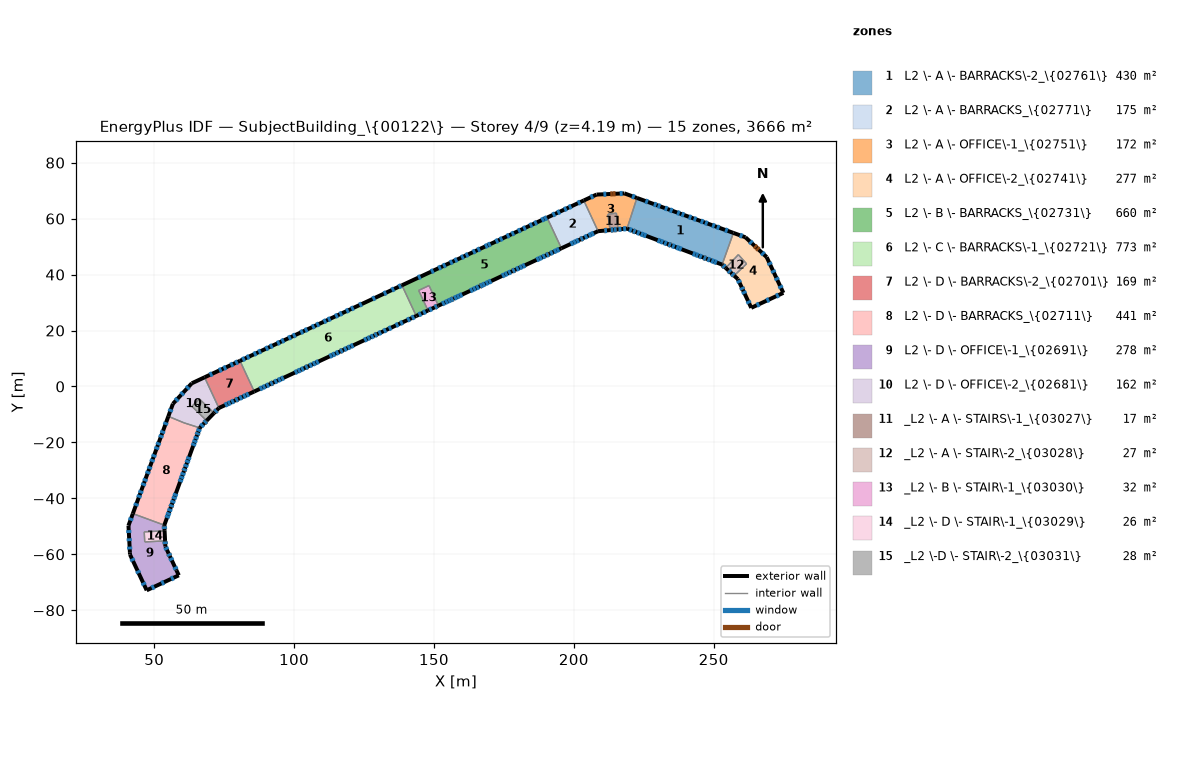
=== STOREY PLAN SPEC (per zone: floor XY polygon, exterior-wall plan segments, windows/doors) ===
zone 1: L2 \- A \- BARRACKS\-2_\{02761\}  (429.7 m²)
  floor: (253.01, 43.56) (219.02, 56.43) (222.56, 67.39) (257.05, 54.89)
  exterior wall: (219.02, 56.43) – (253.01, 43.56)  [36.3 m]
    door: (221.22, 55.60) – (222.07, 55.28)  [2.2 m²]
    door: (233.82, 50.83) – (234.67, 50.50)  [2.2 m²]
    door: (246.44, 46.05) – (247.29, 45.72)  [2.2 m²]
    window: (219.78, 56.15) – (220.73, 55.79)  [2.2 m²]
    window: (222.59, 55.08) – (223.54, 54.72)  [2.2 m²]
    window: (221.19, 55.61) – (222.05, 55.29)  [0.8 m²]
    window: (223.95, 54.56) – (224.90, 54.20)  [2.2 m²]
    window: (224.95, 54.19) – (225.90, 53.83)  [2.2 m²]
    window: (229.94, 52.30) – (230.89, 51.94)  [2.2 m²]
    window: (230.97, 51.91) – (231.92, 51.55)  [2.2 m²]
    window: (232.30, 51.40) – (233.25, 51.04)  [2.2 m²]
    window: (235.12, 50.33) – (236.07, 49.97)  [2.2 m²]
    window: (233.82, 50.83) – (234.67, 50.50)  [0.8 m²]
    window: (236.61, 49.77) – (237.56, 49.41)  [2.2 m²]
    window: (237.59, 49.40) – (238.54, 49.04)  [2.2 m²]
    window: (242.51, 47.54) – (243.46, 47.18)  [2.2 m²]
    window: (243.56, 47.14) – (244.51, 46.78)  [2.2 m²]
    window: (244.82, 46.66) – (245.77, 46.30)  [2.2 m²]
    window: (247.77, 45.54) – (248.72, 45.18)  [2.2 m²]
    window: (246.40, 46.06) – (247.26, 45.74)  [0.8 m²]
    window: (249.14, 45.02) – (250.09, 44.66)  [2.2 m²]
    window: (250.18, 44.63) – (251.13, 44.27)  [2.2 m²]
  exterior wall: (257.05, 54.89) – (222.56, 67.39)  [36.7 m]
    window: (226.52, 65.95) – (225.56, 66.30)  [2.2 m²]
    window: (229.54, 64.86) – (228.59, 65.20)  [2.2 m²]
    window: (230.94, 64.35) – (229.98, 64.70)  [2.2 m²]
    window: (233.48, 63.43) – (232.52, 63.78)  [2.2 m²]
    window: (235.29, 62.78) – (234.33, 63.12)  [2.2 m²]
    window: (237.87, 61.84) – (236.92, 62.18)  [2.2 m²]
    window: (239.46, 61.26) – (238.51, 61.61)  [2.2 m²]
    window: (242.03, 60.33) – (241.07, 60.68)  [2.2 m²]
    window: (243.80, 59.69) – (242.84, 60.04)  [2.2 m²]
    window: (246.31, 58.78) – (245.35, 59.13)  [2.2 m²]
    window: (247.84, 58.22) – (246.89, 58.57)  [2.2 m²]
    window: (250.38, 57.30) – (249.43, 57.65)  [2.2 m²]
    window: (252.07, 56.69) – (251.11, 57.04)  [2.2 m²]
    window: (255.01, 55.63) – (254.05, 55.97)  [2.2 m²]
  interior walls: 2
zone 2: L2 \- A \- BARRACKS_\{02771\}  (175.0 m²)
  floor: (195.57, 49.40) (190.45, 60.36) (203.56, 66.48) (208.67, 55.51)
  exterior wall: (195.57, 49.40) – (208.67, 55.51)  [14.5 m]
    door: (202.42, 52.60) – (203.25, 52.98)  [2.2 m²]
    window: (206.25, 54.38) – (207.17, 54.81)  [2.2 m²]
    window: (205.30, 53.94) – (206.22, 54.37)  [2.2 m²]
    window: (203.90, 53.29) – (204.82, 53.72)  [2.2 m²]
    window: (202.44, 52.60) – (203.27, 52.99)  [0.8 m²]
    window: (200.89, 51.88) – (201.81, 52.31)  [2.2 m²]
    window: (199.86, 51.40) – (200.78, 51.83)  [2.2 m²]
    window: (198.85, 50.93) – (199.77, 51.36)  [2.2 m²]
  exterior wall: (203.56, 66.48) – (190.45, 60.36)  [14.5 m]
    window: (193.32, 61.70) – (192.40, 61.27)  [2.2 m²]
    window: (195.05, 62.51) – (194.13, 62.08)  [2.2 m²]
    window: (197.44, 63.62) – (196.52, 63.20)  [2.2 m²]
    window: (199.14, 64.41) – (198.22, 63.98)  [2.2 m²]
    window: (202.34, 65.91) – (201.42, 65.48)  [2.2 m²]
  interior walls: 2
zone 3: L2 \- A \- OFFICE\-1_\{02751\}  (171.6 m²)
  floor: (208.67, 55.51) (203.56, 66.48) (208.12, 68.60) (218.08, 69.02) (222.56, 67.39) (219.02, 56.43) (215.82, 56.15) (215.20, 61.97) (212.20, 61.58) (212.95, 55.89)
  exterior wall: (208.67, 55.51) – (212.95, 55.89)  [4.3 m]
    door: (210.86, 55.71) – (211.77, 55.79)  [2.2 m²]
    window: (210.93, 55.71) – (211.84, 55.79)  [0.8 m²]
  exterior wall: (208.12, 68.60) – (203.56, 66.48)  [5.0 m]
    window: (206.91, 68.04) – (205.99, 67.61)  [2.2 m²]
  exterior wall: (218.08, 69.02) – (208.12, 68.60)  [10.0 m]
    door: (213.94, 68.85) – (213.03, 68.81)  [2.2 m²]
    door: (214.92, 68.89) – (214.01, 68.85)  [2.2 m²]
    window: (211.59, 68.75) – (210.58, 68.70)  [2.2 m²]
    window: (217.44, 68.99) – (216.42, 68.95)  [2.2 m²]
  exterior wall: (222.56, 67.39) – (218.08, 69.02)  [4.8 m]
    window: (221.76, 67.68) – (220.80, 68.03)  [2.2 m²]
  exterior wall: (215.82, 56.15) – (219.02, 56.43)  [3.2 m]
    window: (217.66, 56.31) – (218.67, 56.40)  [2.2 m²]
    window: (215.99, 56.16) – (217.00, 56.25)  [2.2 m²]
  interior walls: 5
zone 4: L2 \- A \- OFFICE\-2_\{02741\}  (277.0 m²)
  floor: (263.43, 28.11) (258.64, 38.38) (257.32, 39.60) (261.75, 43.85) (258.81, 47.12) (254.30, 42.37) (253.01, 43.56) (257.05, 54.89) (261.36, 53.32) (268.94, 46.24) (274.90, 33.46)
  exterior wall: (261.36, 53.32) – (257.05, 54.89)  [4.6 m]
    window: (260.28, 53.71) – (259.33, 54.06)  [2.2 m²]
  exterior wall: (268.94, 46.24) – (261.36, 53.32)  [10.4 m]
    door: (265.27, 49.67) – (264.60, 50.29)  [2.2 m²]
    door: (266.12, 48.87) – (265.45, 49.50)  [2.2 m²]
    window: (263.67, 51.16) – (262.93, 51.85)  [2.2 m²]
    window: (267.96, 47.15) – (267.22, 47.85)  [2.2 m²]
  exterior wall: (274.90, 33.46) – (268.94, 46.24)  [14.1 m]
    window: (270.24, 43.45) – (269.81, 44.37)  [2.2 m²]
    window: (271.55, 40.65) – (271.12, 41.57)  [2.2 m²]
    window: (272.79, 37.99) – (272.36, 38.91)  [2.2 m²]
    window: (274.12, 35.12) – (273.70, 36.04)  [2.2 m²]
  exterior wall: (263.43, 28.11) – (274.90, 33.46)  [12.7 m]
    window: (265.36, 29.01) – (266.28, 29.44)  [2.2 m²]
    window: (268.89, 30.66) – (269.81, 31.08)  [2.2 m²]
    window: (272.32, 32.26) – (273.24, 32.69)  [2.2 m²]
  exterior wall: (258.64, 38.38) – (263.43, 28.11)  [11.3 m]
    door: (260.02, 35.43) – (260.40, 34.60)  [2.2 m²]
    window: (262.27, 30.60) – (262.70, 29.68)  [2.2 m²]
    window: (260.66, 34.04) – (261.09, 33.12)  [2.2 m²]
    window: (260.00, 35.47) – (260.38, 34.64)  [0.8 m²]
    window: (258.84, 37.96) – (259.27, 37.04)  [2.2 m²]
  exterior wall: (257.32, 39.60) – (258.64, 38.38)  [1.8 m]
  exterior wall: (253.01, 43.56) – (254.30, 42.37)  [1.8 m]
    door: (253.30, 43.29) – (253.97, 42.68)  [2.2 m²]
    window: (253.31, 43.28) – (253.98, 42.67)  [0.8 m²]
  interior walls: 4
zone 5: L2 \- B \- BARRACKS_\{02731\}  (660.4 m²)
  floor: (147.77, 27.11) (144.43, 34.29) (144.53, 34.34) (147.87, 27.16)
  floor: (143.67, 25.20) (138.56, 36.17) (190.45, 60.36) (195.57, 49.40) (151.59, 28.89) (148.24, 36.07) (144.53, 34.34) (144.43, 34.29) (147.77, 27.11)
  exterior wall: (190.45, 60.36) – (138.56, 36.17)  [57.3 m]
    window: (145.24, 39.28) – (144.32, 38.86)  [2.2 m²]
    window: (149.87, 41.44) – (148.95, 41.01)  [2.2 m²]
    window: (152.50, 42.67) – (151.58, 42.24)  [2.2 m²]
    window: (154.18, 43.45) – (153.26, 43.02)  [2.2 m²]
    window: (156.63, 44.59) – (155.71, 44.16)  [2.2 m²]
    window: (158.33, 45.39) – (157.41, 44.96)  [2.2 m²]
    window: (160.64, 46.46) – (159.72, 46.03)  [2.2 m²]
    window: (162.26, 47.22) – (161.34, 46.79)  [2.2 m²]
    window: (164.79, 48.40) – (163.87, 47.97)  [2.2 m²]
    window: (166.48, 49.19) – (165.56, 48.76)  [2.2 m²]
    window: (169.16, 50.44) – (168.24, 50.01)  [2.2 m²]
    window: (170.26, 50.95) – (169.34, 50.52)  [2.2 m²]
    window: (172.95, 52.21) – (172.03, 51.78)  [2.2 m²]
    window: (174.49, 52.92) – (173.57, 52.49)  [2.2 m²]
    window: (176.95, 54.07) – (176.03, 53.64)  [2.2 m²]
    window: (178.66, 54.86) – (177.74, 54.44)  [2.2 m²]
    window: (180.96, 55.94) – (180.04, 55.51)  [2.2 m²]
    window: (182.82, 56.81) – (181.90, 56.38)  [2.2 m²]
    window: (185.14, 57.89) – (184.22, 57.46)  [2.2 m²]
    window: (186.83, 58.68) – (185.91, 58.25)  [2.2 m²]
    window: (189.35, 59.85) – (188.43, 59.42)  [2.2 m²]
    window: (190.37, 60.33) – (189.45, 59.90)  [2.2 m²]
  exterior wall: (151.59, 28.89) – (195.57, 49.40)  [48.5 m]
    door: (156.07, 30.98) – (156.89, 31.37)  [2.2 m²]
    door: (166.46, 35.83) – (167.29, 36.21)  [2.2 m²]
    door: (178.08, 41.24) – (178.90, 41.63)  [2.2 m²]
    door: (190.28, 46.93) – (191.11, 47.32)  [2.2 m²]
    window: (152.89, 29.50) – (153.81, 29.93)  [2.2 m²]
    window: (154.02, 30.03) – (154.94, 30.46)  [2.2 m²]
    window: (155.05, 30.51) – (155.97, 30.94)  [2.2 m²]
    window: (156.03, 30.96) – (156.86, 31.35)  [0.8 m²]
    window: (157.20, 31.51) – (158.12, 31.94)  [2.2 m²]
    window: (158.20, 31.98) – (159.12, 32.41)  [2.2 m²]
    window: (159.21, 32.45) – (160.13, 32.88)  [2.2 m²]
    window: (162.93, 34.18) – (163.85, 34.61)  [2.2 m²]
    window: (164.02, 34.69) – (164.94, 35.12)  [2.2 m²]
    window: (165.13, 35.21) – (166.05, 35.64)  [2.2 m²]
    window: (166.49, 35.84) – (167.32, 36.23)  [0.8 m²]
    window: (167.35, 36.24) – (168.27, 36.67)  [2.2 m²]
    window: (168.50, 36.78) – (169.42, 37.21)  [2.2 m²]
    window: (169.58, 37.28) – (170.50, 37.71)  [2.2 m²]
    window: (174.31, 39.49) – (175.23, 39.92)  [2.2 m²]
    window: (175.36, 39.98) – (176.28, 40.41)  [2.2 m²]
    window: (176.58, 40.55) – (177.50, 40.98)  [2.2 m²]
    window: (178.08, 41.24) – (178.90, 41.63)  [0.8 m²]
    window: (179.42, 41.87) – (180.34, 42.30)  [2.2 m²]
    window: (180.63, 42.43) – (181.55, 42.86)  [2.2 m²]
    window: (181.68, 42.92) – (182.60, 43.35)  [2.2 m²]
    window: (193.87, 48.61) – (194.79, 49.04)  [2.2 m²]
    window: (192.88, 48.15) – (193.80, 48.58)  [2.2 m²]
    window: (191.56, 47.53) – (192.48, 47.96)  [2.2 m²]
    window: (190.19, 46.90) – (191.02, 47.28)  [0.8 m²]
    window: (188.85, 46.27) – (189.77, 46.70)  [2.2 m²]
    window: (187.65, 45.71) – (188.57, 46.14)  [2.2 m²]
    window: (186.66, 45.24) – (187.58, 45.68)  [2.2 m²]
  exterior wall: (143.67, 25.20) – (147.87, 27.16)  [4.6 m]
    window: (146.12, 26.34) – (147.04, 26.77)  [2.2 m²]
    window: (144.52, 25.60) – (145.44, 26.03)  [2.2 m²]
  interior walls: 5
zone 6: L2 \- C \- BARRACKS\-1_\{02721\}  (772.9 m²)
  floor: (85.77, -1.80) (80.66, 9.16) (138.56, 36.17) (143.67, 25.20)
  exterior wall: (138.56, 36.17) – (80.66, 9.16)  [63.9 m]
    window: (135.79, 34.88) – (134.87, 34.45)  [2.2 m²]
    window: (138.28, 36.04) – (137.36, 35.61)  [2.2 m²]
    window: (132.98, 33.56) – (132.06, 33.14)  [2.2 m²]
    window: (128.96, 31.69) – (128.04, 31.26)  [2.2 m²]
    window: (124.23, 29.48) – (123.31, 29.05)  [2.2 m²]
    window: (121.32, 28.13) – (120.40, 27.70)  [2.2 m²]
    window: (119.53, 27.29) – (118.61, 26.86)  [2.2 m²]
    window: (117.17, 26.19) – (116.25, 25.76)  [2.2 m²]
    window: (115.62, 25.47) – (114.70, 25.04)  [2.2 m²]
    window: (113.03, 24.26) – (112.11, 23.83)  [2.2 m²]
    window: (111.46, 23.53) – (110.54, 23.10)  [2.2 m²]
    window: (108.92, 22.35) – (108.00, 21.92)  [2.2 m²]
    window: (107.31, 21.59) – (106.39, 21.16)  [2.2 m²]
    window: (104.78, 20.42) – (103.86, 19.99)  [2.2 m²]
    window: (103.20, 19.68) – (102.28, 19.25)  [2.2 m²]
    window: (100.53, 18.44) – (99.61, 18.00)  [2.2 m²]
    window: (98.86, 17.66) – (97.94, 17.23)  [2.2 m²]
    window: (96.43, 16.52) – (95.51, 16.09)  [2.2 m²]
    window: (94.86, 15.79) – (93.94, 15.36)  [2.2 m²]
    window: (92.32, 14.61) – (91.40, 14.18)  [2.2 m²]
    window: (90.73, 13.86) – (89.81, 13.44)  [2.2 m²]
    window: (88.17, 12.67) – (87.25, 12.24)  [2.2 m²]
    window: (86.49, 11.89) – (85.57, 11.46)  [2.2 m²]
    window: (84.01, 10.73) – (83.09, 10.30)  [2.2 m²]
    window: (82.40, 9.98) – (81.48, 9.55)  [2.2 m²]
  exterior wall: (85.77, -1.80) – (143.67, 25.20)  [63.9 m]
    door: (128.83, 18.28) – (129.66, 18.67)  [2.2 m²]
    door: (116.49, 12.53) – (117.32, 12.91)  [2.2 m²]
    door: (104.06, 6.73) – (104.89, 7.12)  [2.2 m²]
    door: (91.57, 0.90) – (92.40, 1.29)  [2.2 m²]
    window: (87.72, -0.89) – (88.64, -0.46)  [2.2 m²]
    window: (88.82, -0.38) – (89.74, 0.05)  [2.2 m²]
    window: (90.09, 0.22) – (91.01, 0.65)  [2.2 m²]
    window: (92.98, 1.56) – (93.90, 1.99)  [2.2 m²]
    window: (94.28, 2.17) – (95.20, 2.60)  [2.2 m²]
    window: (95.40, 2.69) – (96.32, 3.12)  [2.2 m²]
    window: (100.25, 4.95) – (101.17, 5.38)  [2.2 m²]
    window: (101.37, 5.47) – (102.29, 5.90)  [2.2 m²]
    window: (102.54, 6.02) – (103.46, 6.45)  [2.2 m²]
    window: (105.46, 7.38) – (106.38, 7.81)  [2.2 m²]
    window: (106.73, 7.97) – (107.65, 8.40)  [2.2 m²]
    window: (107.86, 8.50) – (108.78, 8.93)  [2.2 m²]
    window: (112.66, 10.74) – (113.58, 11.17)  [2.2 m²]
    window: (113.74, 11.24) – (114.66, 11.67)  [2.2 m²]
    window: (114.98, 11.82) – (115.90, 12.25)  [2.2 m²]
    window: (117.87, 13.17) – (118.79, 13.60)  [2.2 m²]
    window: (119.14, 13.76) – (120.06, 14.19)  [2.2 m²]
    window: (120.29, 14.30) – (121.21, 14.73)  [2.2 m²]
    window: (125.06, 16.52) – (125.98, 16.95)  [2.2 m²]
    window: (126.23, 17.07) – (127.15, 17.50)  [2.2 m²]
    window: (127.48, 17.65) – (128.40, 18.08)  [2.2 m²]
    window: (130.21, 18.92) – (131.13, 19.36)  [2.2 m²]
    window: (132.00, 19.76) – (132.92, 20.19)  [2.2 m²]
    window: (133.84, 20.62) – (134.76, 21.05)  [2.2 m²]
    window: (136.35, 21.79) – (137.27, 22.22)  [2.2 m²]
    window: (137.95, 22.53) – (138.87, 22.96)  [2.2 m²]
    window: (140.46, 23.70) – (141.38, 24.13)  [2.2 m²]
    window: (142.06, 24.45) – (142.98, 24.88)  [2.2 m²]
    window: (128.82, 18.28) – (129.65, 18.66)  [0.8 m²]
    window: (116.50, 12.53) – (117.33, 12.92)  [0.8 m²]
    window: (104.06, 6.73) – (104.89, 7.12)  [0.8 m²]
    window: (91.58, 0.91) – (92.40, 1.29)  [0.8 m²]
  interior walls: 3
zone 7: L2 \- D \- BARRACKS\-2_\{02701\}  (168.9 m²)
  floor: (73.12, -7.70) (68.00, 3.27) (80.66, 9.16) (85.77, -1.80)
  exterior wall: (80.66, 9.16) – (68.00, 3.27)  [14.0 m]
    window: (79.90, 8.81) – (78.98, 8.38)  [2.2 m²]
    window: (78.20, 8.02) – (77.28, 7.59)  [2.2 m²]
    window: (75.72, 6.86) – (74.80, 6.44)  [2.2 m²]
    window: (74.08, 6.10) – (73.16, 5.67)  [2.2 m²]
    window: (70.77, 4.56) – (69.85, 4.13)  [2.2 m²]
  exterior wall: (73.12, -7.70) – (85.77, -1.80)  [14.0 m]
    door: (79.08, -4.92) – (79.91, -4.53)  [2.2 m²]
    window: (75.27, -6.69) – (76.19, -6.26)  [2.2 m²]
    window: (76.36, -6.19) – (77.28, -5.76)  [2.2 m²]
    window: (77.60, -5.61) – (78.52, -5.18)  [2.2 m²]
    window: (80.49, -4.26) – (81.41, -3.83)  [2.2 m²]
    window: (81.81, -3.65) – (82.73, -3.22)  [2.2 m²]
    window: (82.92, -3.13) – (83.84, -2.70)  [2.2 m²]
    window: (79.09, -4.92) – (79.92, -4.53)  [0.8 m²]
  interior walls: 3
zone 8: L2 \- D \- BARRACKS_\{02711\}  (441.2 m²)
  floor: (53.61, -49.58) (42.37, -45.45) (55.05, -10.69) (60.65, -13.00) (66.27, -14.80)
  exterior wall: (55.05, -10.69) – (42.37, -45.45)  [37.0 m]
    window: (54.28, -12.78) – (53.93, -13.74)  [2.2 m²]
    window: (53.19, -15.79) – (52.84, -16.74)  [2.2 m²]
    window: (52.62, -17.34) – (52.27, -18.30)  [2.2 m²]
    window: (51.66, -19.97) – (51.31, -20.93)  [2.2 m²]
    window: (51.09, -21.55) – (50.74, -22.50)  [2.2 m²]
    window: (50.08, -24.30) – (49.74, -25.25)  [2.2 m²]
    window: (49.47, -25.99) – (49.12, -26.94)  [2.2 m²]
    window: (48.53, -28.57) – (48.18, -29.52)  [2.2 m²]
    window: (47.91, -30.27) – (47.56, -31.22)  [2.2 m²]
    window: (46.94, -32.93) – (46.59, -33.88)  [2.2 m²]
    window: (46.36, -34.52) – (46.01, -35.47)  [2.2 m²]
    window: (45.38, -37.20) – (45.03, -38.15)  [2.2 m²]
    window: (44.79, -38.80) – (44.44, -39.76)  [2.2 m²]
    window: (43.72, -41.74) – (43.37, -42.69)  [2.2 m²]
  exterior wall: (53.61, -49.58) – (66.27, -14.80)  [37.0 m]
    door: (65.35, -17.32) – (65.66, -16.46)  [2.2 m²]
    door: (60.66, -30.21) – (60.97, -29.35)  [2.2 m²]
    door: (55.98, -43.06) – (56.29, -42.20)  [2.2 m²]
    window: (54.54, -47.03) – (54.89, -46.07)  [2.2 m²]
    window: (54.92, -45.98) – (55.27, -45.02)  [2.2 m²]
    window: (55.41, -44.64) – (55.76, -43.68)  [2.2 m²]
    window: (56.49, -41.66) – (56.84, -40.71)  [2.2 m²]
    window: (56.99, -40.28) – (57.34, -39.33)  [2.2 m²]
    window: (57.39, -39.19) – (57.74, -38.23)  [2.2 m²]
    window: (59.23, -34.12) – (59.58, -33.17)  [2.2 m²]
    window: (59.66, -32.96) – (60.00, -32.01)  [2.2 m²]
    window: (60.11, -31.72) – (60.46, -30.76)  [2.2 m²]
    window: (61.17, -28.80) – (61.52, -27.84)  [2.2 m²]
    window: (61.72, -27.29) – (62.07, -26.33)  [2.2 m²]
    window: (62.15, -26.11) – (62.50, -25.16)  [2.2 m²]
    window: (63.92, -21.24) – (64.27, -20.28)  [2.2 m²]
    window: (64.35, -20.07) – (64.70, -19.12)  [2.2 m²]
    window: (64.81, -18.81) – (65.15, -17.86)  [2.2 m²]
    window: (65.79, -16.11) – (66.14, -15.15)  [2.2 m²]
    window: (65.35, -17.31) – (65.66, -16.45)  [0.8 m²]
    window: (60.67, -30.18) – (60.98, -29.32)  [0.8 m²]
    window: (55.98, -43.07) – (56.29, -42.21)  [0.8 m²]
  interior walls: 3
zone 9: L2 \- D \- OFFICE\-1_\{02691\}  (277.5 m²)
  floor: (47.31, -72.87) (41.35, -60.09) (40.80, -49.74) (42.37, -45.45) (53.61, -49.58) (53.71, -51.61) (46.44, -51.97) (46.61, -55.57) (53.89, -55.21) (53.99, -57.22) (58.79, -67.51)
  exterior wall: (41.35, -60.09) – (47.31, -72.87)  [14.1 m]
    window: (42.01, -61.51) – (42.44, -62.43)  [2.2 m²]
    window: (44.03, -65.84) – (44.46, -66.76)  [2.2 m²]
    window: (46.02, -70.10) – (46.45, -71.02)  [2.2 m²]
  exterior wall: (41.32, -59.44) – (41.35, -60.09)  [0.7 m]
  exterior wall: (40.80, -49.74) – (41.32, -59.44)  [9.7 m]
    window: (40.89, -51.35) – (40.94, -52.36)  [2.2 m²]
    window: (41.04, -54.28) – (41.10, -55.29)  [2.2 m²]
    window: (41.20, -57.24) – (41.25, -58.25)  [2.2 m²]
  exterior wall: (42.37, -45.45) – (40.80, -49.74)  [4.6 m]
    window: (41.81, -46.98) – (41.46, -47.94)  [2.2 m²]
  exterior wall: (53.71, -51.61) – (53.61, -49.58)  [2.0 m]
    door: (53.68, -50.90) – (53.63, -49.99)  [2.2 m²]
    window: (53.68, -50.92) – (53.63, -50.01)  [0.8 m²]
  exterior wall: (53.99, -57.22) – (53.89, -55.21)  [2.0 m]
    door: (53.95, -56.40) – (53.90, -55.48)  [2.2 m²]
    window: (53.95, -56.34) – (53.90, -55.42)  [0.8 m²]
  exterior wall: (57.96, -65.73) – (53.99, -57.22)  [9.4 m]
    door: (55.57, -60.60) – (55.18, -59.77)  [2.2 m²]
    window: (57.81, -65.40) – (57.38, -64.48)  [2.2 m²]
    window: (56.31, -62.20) – (55.88, -61.28)  [2.2 m²]
    window: (54.54, -58.39) – (54.11, -57.47)  [2.2 m²]
    window: (55.56, -60.59) – (55.18, -59.76)  [0.8 m²]
  exterior wall: (58.79, -67.51) – (57.96, -65.73)  [2.0 m]
  exterior wall: (47.31, -72.87) – (58.79, -67.51)  [12.7 m]
    window: (49.10, -72.03) – (50.02, -71.60)  [2.2 m²]
    window: (56.02, -68.81) – (56.94, -68.38)  [2.2 m²]
    window: (52.59, -70.41) – (53.51, -69.98)  [2.2 m²]
  interior walls: 4
zone 10: L2 \- D \- OFFICE\-2_\{02681\}  (161.7 m²)
  floor: (63.41, -7.09) (66.00, -4.40) (66.06, -4.46) (63.49, -7.12) (66.62, -10.14) (66.60, -10.17)
  floor: (66.27, -14.80) (60.65, -13.00) (55.05, -10.69) (56.69, -6.19) (63.43, 1.13) (68.00, 3.27) (73.12, -7.70) (71.37, -9.51) (66.10, -4.42) (66.06, -4.46) (66.00, -4.40) (63.41, -7.09) (68.74, -12.23)
  exterior wall: (56.69, -6.19) – (55.05, -10.69)  [4.8 m]
    window: (56.00, -8.09) – (55.65, -9.04)  [2.2 m²]
  exterior wall: (63.43, 1.13) – (56.69, -6.19)  [10.0 m]
    window: (62.32, -0.07) – (61.64, -0.82)  [2.2 m²]
    window: (60.36, -2.20) – (59.67, -2.95)  [2.2 m²]
    window: (58.38, -4.36) – (57.69, -5.10)  [2.2 m²]
  exterior wall: (68.00, 3.27) – (63.43, 1.13)  [5.0 m]
  exterior wall: (71.37, -9.51) – (73.12, -7.70)  [2.5 m]
    door: (71.72, -9.15) – (72.36, -8.49)  [2.2 m²]
    window: (71.72, -9.14) – (72.36, -8.49)  [0.8 m²]
  exterior wall: (66.27, -14.80) – (68.74, -12.23)  [3.6 m]
    door: (67.97, -13.04) – (68.60, -12.38)  [2.2 m²]
    window: (66.75, -14.29) – (67.46, -13.56)  [2.2 m²]
    window: (67.97, -13.03) – (68.60, -12.38)  [0.8 m²]
  interior walls: 8
zone 11: _L2 \- A \- STAIRS\-1_\{03027\}  (17.1 m²)
  floor: (212.95, 55.89) (212.20, 61.58) (215.20, 61.97) (215.82, 56.15)
  exterior wall: (212.95, 55.89) – (215.82, 56.15)  [2.9 m]
    door: (214.39, 56.02) – (215.30, 56.10)  [2.2 m²]
    door: (213.16, 55.91) – (214.08, 55.99)  [2.3 m²]
    window: (214.37, 56.02) – (215.28, 56.10)  [0.8 m²]
    window: (213.22, 55.92) – (214.13, 56.00)  [0.8 m²]
  interior walls: 3
zone 12: _L2 \- A \- STAIR\-2_\{03028\}  (26.9 m²)
  floor: (257.32, 39.60) (254.30, 42.37) (258.81, 47.12) (261.75, 43.85)
  exterior wall: (254.30, 42.37) – (257.32, 39.60)  [4.1 m]
    door: (256.57, 40.28) – (257.25, 39.66)  [2.2 m²]
    door: (255.31, 41.44) – (255.99, 40.82)  [2.2 m²]
    window: (256.55, 40.30) – (257.22, 39.68)  [0.8 m²]
    window: (255.31, 41.44) – (255.99, 40.82)  [0.8 m²]
  interior walls: 3
zone 13: _L2 \- B \- STAIR\-1_\{03030\}  (32.5 m²)
  floor: (147.87, 27.16) (144.53, 34.34) (148.24, 36.07) (151.59, 28.89)
  exterior wall: (147.87, 27.16) – (151.59, 28.89)  [4.1 m]
    door: (150.31, 28.30) – (151.14, 28.68)  [2.2 m²]
    window: (148.32, 27.37) – (149.24, 27.80)  [2.2 m²]
    window: (150.30, 28.29) – (151.13, 28.68)  [0.8 m²]
  interior walls: 3
zone 14: _L2 \- D \- STAIR\-1_\{03029\}  (26.3 m²)
  floor: (46.61, -55.57) (46.44, -51.97) (53.71, -51.61) (53.89, -55.21)
  exterior wall: (53.89, -55.21) – (53.71, -51.61)  [3.6 m]
  interior walls: 3
zone 15: _L2 \-D \- STAIR\-2_\{03031\}  (27.6 m²)
  floor: (68.74, -12.23) (66.60, -10.17) (66.62, -10.14) (63.49, -7.12) (66.06, -4.46) (71.33, -9.55)
  floor: (71.33, -9.55) (66.06, -4.46) (66.10, -4.42) (71.37, -9.51)
  exterior wall: (68.74, -12.23) – (71.37, -9.51)  [3.8 m]
  interior walls: 5

=== DERIVED (storey summary) ===
Building: SubjectBuilding_\{00122\}
Storey: 4 of 9  (floor level z = 4.19 m)
Storey gross floor area: 3666.2 m²
Zones on this storey: 15
  - L2 \- A \- BARRACKS\-2_\{02761\}: floor 429.7 m²; exterior wall 73.0 m (244.7 m²); 33 window(s) 67.8 m²; WWR 27.7%; 3 door(s)
  - L2 \- A \- BARRACKS_\{02771\}: floor 175.0 m²; exterior wall 28.9 m (96.9 m²); 12 window(s) 24.7 m²; WWR 25.5%; 1 door(s)
  - L2 \- A \- OFFICE\-1_\{02751\}: floor 171.6 m²; exterior wall 27.3 m (91.4 m²); 7 window(s) 13.9 m²; WWR 15.2%; 3 door(s)
  - L2 \- A \- OFFICE\-2_\{02741\}: floor 277.0 m²; exterior wall 56.6 m (189.6 m²); 15 window(s) 29.9 m²; WWR 15.8%; 4 door(s)
  - L2 \- B \- BARRACKS_\{02731\}: floor 660.4 m²; exterior wall 110.4 m (369.9 m²); 52 window(s) 107.6 m²; WWR 29.1%; 4 door(s)
  - L2 \- C \- BARRACKS\-1_\{02721\}: floor 772.9 m²; exterior wall 127.8 m (428.0 m²); 57 window(s) 118.5 m²; WWR 27.7%; 4 door(s)
  - L2 \- D \- BARRACKS\-2_\{02701\}: floor 168.9 m²; exterior wall 27.9 m (93.5 m²); 12 window(s) 24.7 m²; WWR 26.4%; 1 door(s)
  - L2 \- D \- BARRACKS_\{02711\}: floor 441.2 m²; exterior wall 74.0 m (247.9 m²); 33 window(s) 67.7 m²; WWR 27.3%; 3 door(s)
  - L2 \- D \- OFFICE\-1_\{02691\}: floor 277.5 m²; exterior wall 57.1 m (191.3 m²); 16 window(s) 30.7 m²; WWR 16.1%; 3 door(s)
  - L2 \- D \- OFFICE\-2_\{02681\}: floor 161.7 m²; exterior wall 25.9 m (86.7 m²); 7 window(s) 12.5 m²; WWR 14.4%; 2 door(s)
  - _L2 \- A \- STAIRS\-1_\{03027\}: floor 17.1 m²; exterior wall 2.9 m (9.7 m²); 2 window(s) 1.7 m²; WWR 17.2%; 2 door(s)
  - _L2 \- A \- STAIR\-2_\{03028\}: floor 26.9 m²; exterior wall 4.1 m (13.7 m²); 2 window(s) 1.7 m²; WWR 12.2%; 2 door(s)
  - _L2 \- B \- STAIR\-1_\{03030\}: floor 32.5 m²; exterior wall 4.1 m (13.7 m²); 2 window(s) 3.0 m²; WWR 21.9%; 1 door(s)
  - _L2 \- D \- STAIR\-1_\{03029\}: floor 26.3 m²; exterior wall 3.6 m (12.1 m²); WWR 0.0%
  - _L2 \-D \- STAIR\-2_\{03031\}: floor 27.6 m²; exterior wall 3.8 m (12.7 m²); WWR 0.0%
Zone adjacency (shared interzone walls):
  - L2 \- A \- BARRACKS\-2_\{02761\} ↔ L2 \- A \- OFFICE\-1_\{02751\}
  - L2 \- A \- BARRACKS\-2_\{02761\} ↔ L2 \- A \- OFFICE\-2_\{02741\}
  - L2 \- A \- BARRACKS_\{02771\} ↔ L2 \- A \- OFFICE\-1_\{02751\}
  - L2 \- A \- BARRACKS_\{02771\} ↔ L2 \- B \- BARRACKS_\{02731\}
  - L2 \- A \- OFFICE\-1_\{02751\} ↔ _L2 \- A \- STAIRS\-1_\{03027\}
  - L2 \- A \- OFFICE\-2_\{02741\} ↔ _L2 \- A \- STAIR\-2_\{03028\}
  - L2 \- B \- BARRACKS_\{02731\} ↔ L2 \- C \- BARRACKS\-1_\{02721\}
  - L2 \- B \- BARRACKS_\{02731\} ↔ _L2 \- B \- STAIR\-1_\{03030\}
  - L2 \- C \- BARRACKS\-1_\{02721\} ↔ L2 \- D \- BARRACKS\-2_\{02701\}
  - L2 \- D \- BARRACKS\-2_\{02701\} ↔ L2 \- D \- OFFICE\-2_\{02681\}
  - L2 \- D \- BARRACKS_\{02711\} ↔ L2 \- D \- OFFICE\-1_\{02691\}
  - L2 \- D \- BARRACKS_\{02711\} ↔ L2 \- D \- OFFICE\-2_\{02681\}
  - L2 \- D \- OFFICE\-1_\{02691\} ↔ _L2 \- D \- STAIR\-1_\{03029\}
  - L2 \- D \- OFFICE\-2_\{02681\} ↔ _L2 \-D \- STAIR\-2_\{03031\}